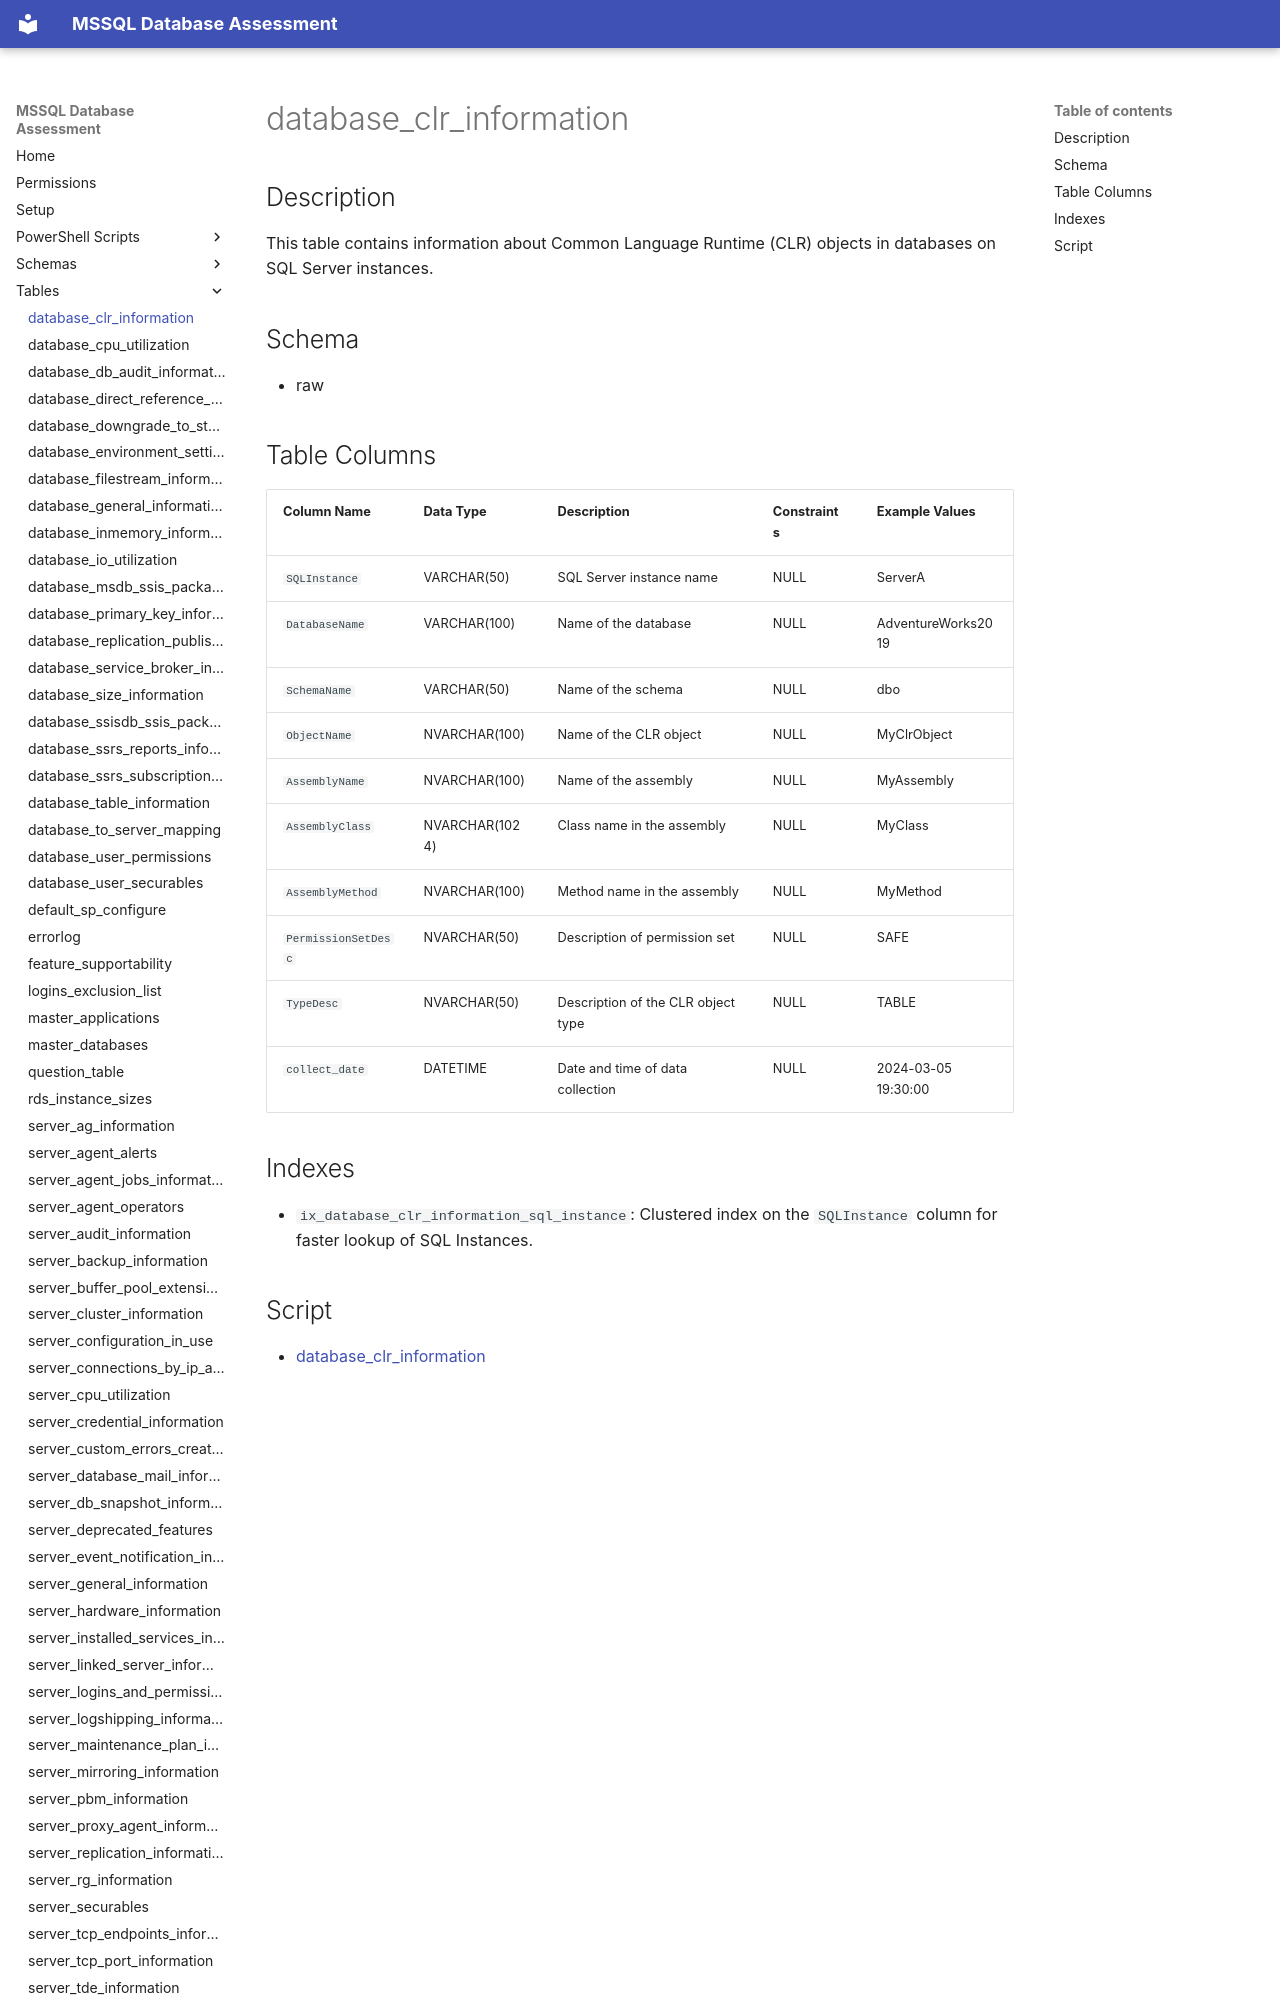

repository: aws-samples/sample-mssql-pre-migration-database-assessment · page: tables/database_clr_information/index.html · generator: mkdocs

# database_clr_information

## Description

This table contains information about Common Language Runtime (CLR) objects in databases on SQL Server instances.

## Schema

- raw

## Table Columns

| Column Name          | Data Type     | Description                               | Constraints         | Example Values           |
|----------------------|---------------|-------------------------------------------|----------------------|--------------------------|
| `SQLInstance`        | VARCHAR(50)   | SQL Server instance name                  | NULL                 | ServerA                  |
| `DatabaseName`       | VARCHAR(100)  | Name of the database                      | NULL                 | AdventureWorks2019       |
| `SchemaName`         | VARCHAR(50)   | Name of the schema                        | NULL                 | dbo                      |
| `ObjectName`         | NVARCHAR(100) | Name of the CLR object                    | NULL                 | MyClrObject              |
| `AssemblyName`       | NVARCHAR(100) | Name of the assembly                      | NULL                 | MyAssembly               |
| `AssemblyClass`      | NVARCHAR(1024)| Class name in the assembly                | NULL                 | MyClass                  |
| `AssemblyMethod`     | NVARCHAR(100) | Method name in the assembly               | NULL                 | MyMethod                 |
| `PermissionSetDesc`  | NVARCHAR(50)  | Description of permission set             | NULL                 | SAFE                     |
| `TypeDesc`           | NVARCHAR(50)  | Description of the CLR object type        | NULL                 | TABLE                    |
| `c
